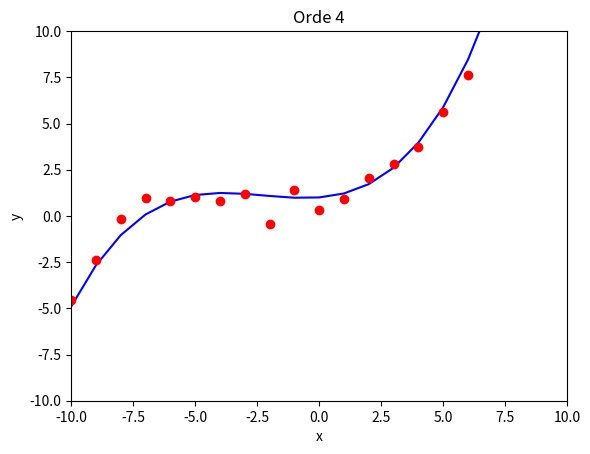

Reproduce this figure in Python.
import matplotlib.pyplot as plt
import numpy as np
import random as rnd

x = np.array(range(-10,10,1))
a = 1
b = 0.1
c = 0.1
d = 0.015
e = 0.00001

y = a+b*x+c*(x**2) + d*(x**3) + e*(x**4)

rng = np.random.default_rng()
yn = y + 0.5*rng.normal(size=20)
plt.plot(x,y, 'b-')
plt.plot(x,yn, 'ro')
plt.title("Orde 4")
plt.xlabel('x')
plt.ylabel('y')
plt.xlim(-10,10)
plt.ylim(-10,10)
plt.show()
print(y)
print(yn)